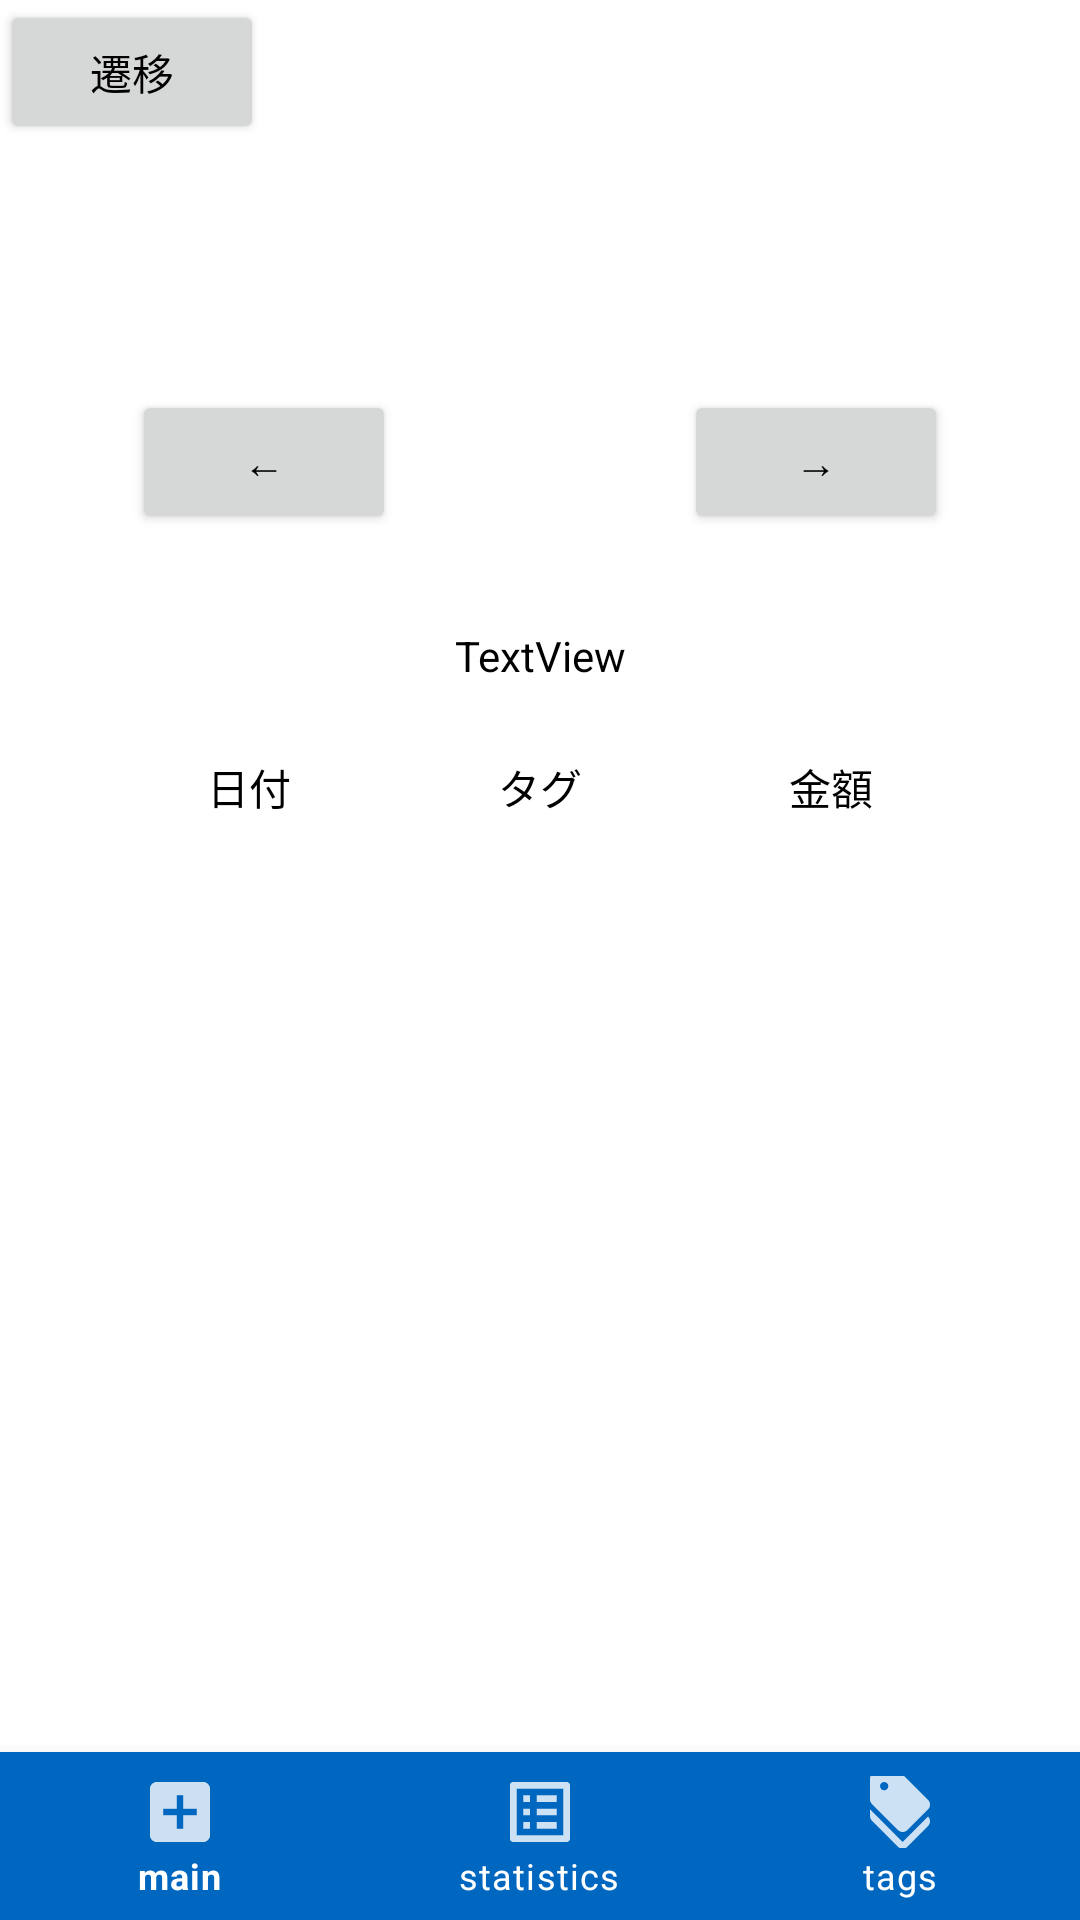

The Android layout XML behind this screen, and the referenced resources:
<!-- AndroidManifest.xml: application theme Theme.SqliteKakeibo -->
<!-- res/layout/activity_st.xml -->
<?xml version="1.0" encoding="utf-8"?>

<androidx.constraintlayout.widget.ConstraintLayout xmlns:android="http://schemas.android.com/apk/res/android"
    xmlns:app="http://schemas.android.com/apk/res-auto"
    xmlns:tools="http://schemas.android.com/tools"
    android:layout_width="match_parent"
    android:layout_height="match_parent">

    <androidx.recyclerview.widget.RecyclerView
        android:id="@+id/recyclerList"
        android:layout_width="0dp"
        android:layout_height="0dp"
        android:layout_marginStart="8dp"
        android:layout_marginTop="16dp"
        android:layout_marginEnd="8dp"
        app:layout_constraintBottom_toTopOf="@+id/bottom_navigation_toS"
        app:layout_constraintEnd_toEndOf="parent"
        app:layout_constraintHorizontal_bias="0.0"
        app:layout_constraintStart_toStartOf="parent"
        app:layout_constraintTop_toBottomOf="@+id/display_guide_tag" />

    <TextView
        android:id="@+id/sum_price"
        android:layout_width="wrap_content"
        android:layout_height="wrap_content"
        android:layout_marginTop="40dp"
        android:text="TextView"
        app:layout_constraintEnd_toEndOf="parent"
        app:layout_constraintHorizontal_bias="0.501"
        app:layout_constraintStart_toStartOf="parent"
        app:layout_constraintTop_toBottomOf="@+id/monthDisplay" />

    <TextView
        android:id="@+id/monthDisplay"
        android:layout_width="wrap_content"
        android:layout_height="wrap_content"
        android:layout_marginTop="80dp"
        app:layout_constraintEnd_toEndOf="parent"
        app:layout_constraintStart_toStartOf="parent"
        app:layout_constraintTop_toBottomOf="@+id/TagSpinner" />

    <Button
        android:id="@+id/button_L"
        android:layout_width="wrap_content"
        android:layout_height="wrap_content"
        android:layout_marginTop="60dp"
        android:layout_marginEnd="48dp"
        android:text="←"
        app:layout_constraintEnd_toStartOf="@+id/monthDisplay"
        app:layout_constraintTop_toBottomOf="@+id/TagSpinner" />

    <Button
        android:id="@+id/button_R"
        android:layout_width="wrap_content"
        android:layout_height="wrap_content"
        android:layout_marginStart="48dp"
        android:layout_marginTop="60dp"
        android:text="→"
        app:layout_constraintStart_toEndOf="@+id/monthDisplay"
        app:layout_constraintTop_toBottomOf="@+id/TagSpinner" />

    <Spinner
        android:id="@+id/TagSpinner"
        android:layout_width="wrap_content"
        android:layout_height="wrap_content"
        android:layout_marginTop="70dp"
        android:background="@drawable/imput_buckground"
        app:layout_constraintEnd_toEndOf="parent"
        app:layout_constraintHorizontal_bias="0.498"
        app:layout_constraintStart_toStartOf="parent"
        app:layout_constraintTop_toTopOf="parent" />

    <TextView
        android:id="@+id/display_guide_tag"
        android:layout_width="wrap_content"
        android:layout_height="wrap_content"
        android:layout_marginTop="24dp"
        android:text="タグ"
        app:layout_constraintEnd_toEndOf="parent"
        app:layout_constraintStart_toStartOf="parent"
        app:layout_constraintTop_toBottomOf="@+id/sum_price" />

    <TextView
        android:id="@+id/display_guide_price"
        android:layout_width="wrap_content"
        android:layout_height="wrap_content"
        android:layout_marginTop="24dp"
        android:text="金額"
        app:layout_constraintEnd_toEndOf="parent"
        app:layout_constraintStart_toEndOf="@+id/display_guide_tag"
        app:layout_constraintTop_toBottomOf="@+id/sum_price" />

    <TextView
        android:id="@+id/display_guide_date"
        android:layout_width="wrap_content"
        android:layout_height="wrap_content"
        android:layout_marginTop="24dp"
        android:text="日付"
        app:layout_constraintEnd_toStartOf="@+id/display_guide_tag"
        app:layout_constraintStart_toStartOf="parent"
        app:layout_constraintTop_toBottomOf="@+id/sum_price" />

    <Button
        android:id="@+id/senniButton"
        android:layout_width="wrap_content"
        android:layout_height="wrap_content"
        android:text="遷移"
        app:layout_constraintStart_toStartOf="parent"
        app:layout_constraintTop_toTopOf="parent" />

    <com.google.android.material.bottomnavigation.BottomNavigationView
        android:id="@+id/bottom_navigation_toS"
        android:layout_width="match_parent"
        android:layout_height="wrap_content"
        android:layout_alignParentBottom="true"
        app:layout_constraintBottom_toBottomOf="parent"
        app:layout_constraintEnd_toEndOf="parent"
        app:layout_constraintStart_toStartOf="parent"
        app:menu="@menu/bottom_navigation_menu"
        app:itemIconTint="#ffffff"
        app:itemTextColor="#ffffff"
        app:backgroundTint= "#0067c0" />
　</androidx.constraintlayout.widget.ConstraintLayout>
<!-- resources referenced by this layout -->
<resources>
  <!-- drawable imput_buckground (drawable) -->
  <?xml version="1.0" encoding="utf-8"?>
  <selector xmlns:android="http://schemas.android.com/apk/res/android">
      <item>
          <shape android:shape="rectangle">
  
              <solid
                  android:color="#FFFFFF"
                  />
  
              <stroke
                  android:color="#323232"
                  android:width="2dp"
                  />
  
              <corners
                  android:radius="2dp"
                  />
  
          </shape>
      </item>
  </selector>
  <style name="Theme.SqliteKakeibo" parent="Theme.MaterialComponents.DayNight.DarkActionBar">
          
          <item name="colorPrimary">#0067c0</item>
          <item name="colorPrimaryVariant">@color/purple_700</item>
          <item name="colorOnPrimary">@color/white</item>
          
          <item name="colorSecondary">@color/teal_200</item>
          <item name="colorSecondaryVariant">@color/teal_700</item>
          <item name="colorOnSecondary">@color/black</item>
          
          <item name="android:statusBarColor">?attr/colorPrimaryVariant</item>
          
          <item name="android:textColor">@color/black</item>
      </style>
  <!-- not gathered from this repository: default colours our renderer supplied (Android Studio template values) -->
  <color name="purple_700">#FF3700B3</color>
  <color name="teal_200">#FF03DAC5</color>
  <color name="teal_700">#FF018786</color>
  <color name="black">#FF000000</color>
  <color name="white">#FFFFFFFF</color>
</resources>
